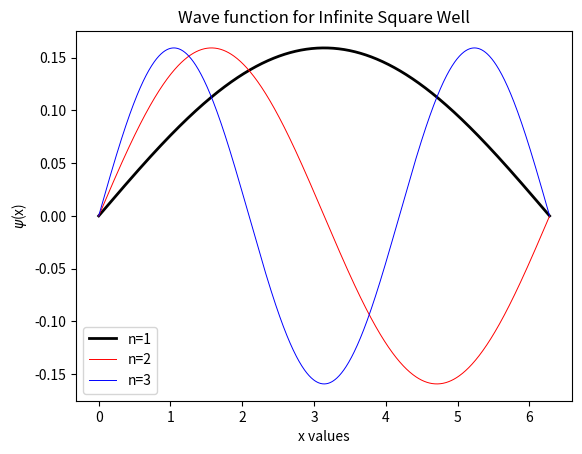

Generate this figure with matplotlib:
import numpy as np
import matplotlib.pyplot as plt

pi = np.pi
a = 2* pi* 1.0

x_values = np.linspace(0, a, 1000) #evaluating psi at these x values

A = (2/a)**1/2 #normalization constant

def psi(n, x):
    wave_function = A* np.sin(n* pi* x/a) #define our function
    return wave_function

y_values1 = psi(1, x_values)
y_values2 = psi(2, x_values)
y_values3 = psi(3, x_values)

plt.plot(x_values, y_values1, 'k', linewidth = 2.0, label = 'n=1')
plt.plot(x_values, y_values2, 'r', linewidth = 0.7, label = 'n=2')
plt.plot(x_values, y_values3, 'b', linewidth = 0.7, label = 'n=3')
plt.legend()
plt.title('Wave function for Infinite Square Well')
plt.xlabel('x values')
plt.ylabel('$\psi$(x)')
plt.grid
plt.show()
